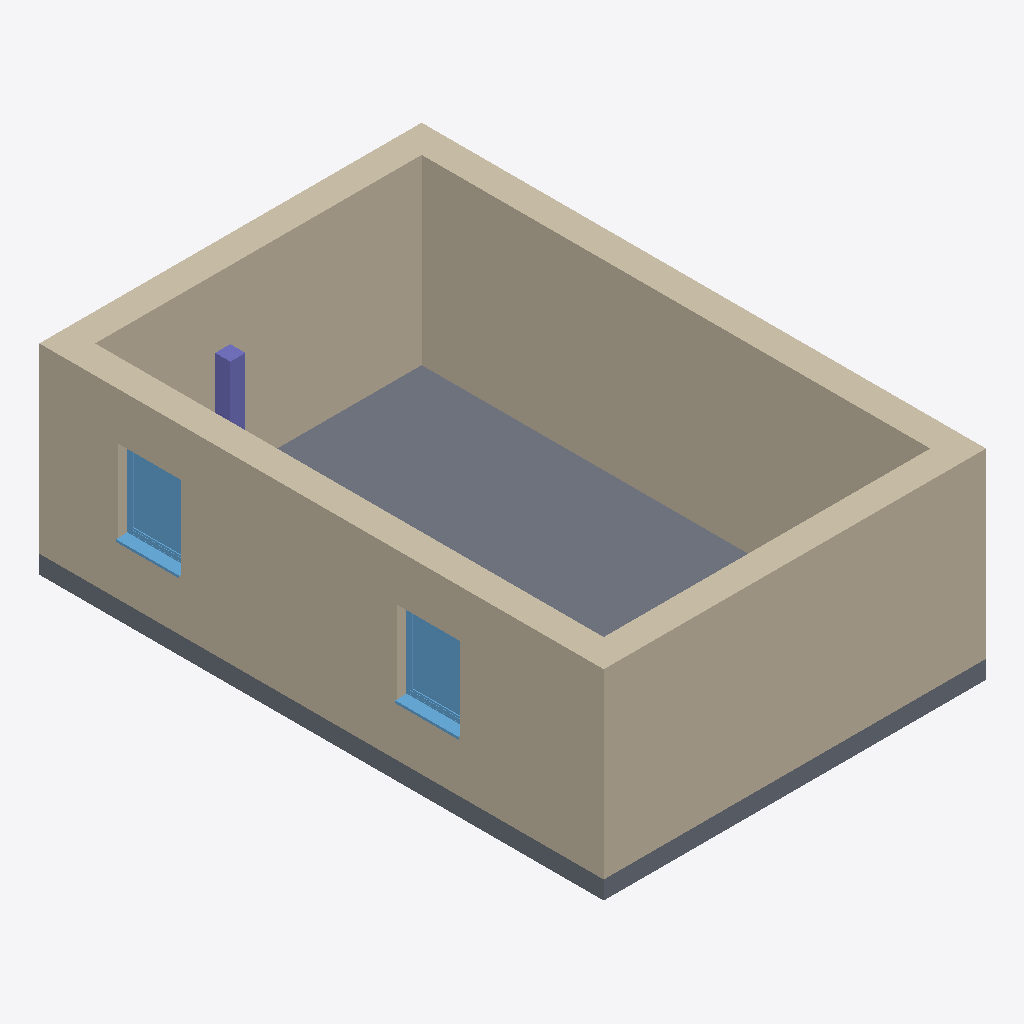
Isometric view of an IFC building model (IFC-SPF (STEP), schema IFC4, length unit metre), seen from the south-west, elements coloured by IFC class: 4 walls (beige), 2 windows (light blue), 1 slab (grey), 1 column (violet).
Extent 6.3 m × 9.3 m × 3.3 m (x, y, z). Elements (8): 4 IfcWall, 2 IfcWindow, 1 IfcColumn, 1 IfcSlab.

HEADER;
FILE_DESCRIPTION(('ViewDefinition [ReferenceView_V1.2]','RevitIdentifiers [ContentGUID: e450ae10-3276-4a20-98f5-6fc68be3bb46, VersionGUID: ebf66f5e-2dd5-4178-bf05-e36e5fd83efd, NumberOfSaves: 1]','CoordinateReference [CoordinateBase: Gemeinsam genutzte Koordinaten]','ExchangeRequirement [Architecture]'),'2;1');
FILE_NAME('example-2-moved-window.ifc','2025-12-07T16:57:18+01:00',(''),(''),'ODA SDAI 25.12','Autodesk Revit 26.0.4.409 (DEU) - IFC 26.0.4.409','');
FILE_SCHEMA(('IFC4'));
ENDSEC;
DATA;
#29=IFCPROJECT('3aKAuGCdPA89ZrRyPq74Is',#18,'2018_01',$,$,'','Projekt  Status',(#24),#753);
#35=IFCSITE('3aKAuGCdPA89ZrRyPq74Iq',#18,'Default',$,$,#34,$,$,.ELEMENT.,(48,8,15,359802),(11,34,47,783432),0.0,$,$);
#105=IFCWALL('1NKEjo6f5DGu9vYPthZUin',#18,'Basiswand:Ziegel+WD hart 300+160:2523157',$,'Basiswand:Ziegel+WD hart 300+160',#41,#45,'2523157',.NOTDEFINED.);
#217=IFCWALL('1NKEjo6f5DGu9vYPthZUln',#18,'Basiswand:Ziegel+WD hart 300+160:2523349',$,'Basiswand:Ziegel+WD hart 300+160',#193,#197,'2523349',.NOTDEFINED.);
#175=IFCWALL('1NKEjo6f5DGu9vYPthZUjM',#18,'Basiswand:Ziegel+WD hart 300+160:2523250',$,'Basiswand:Ziegel+WD hart 300+160',#147,#151,'2523250',.NOTDEFINED.);
#292=IFCSLAB('1NKEjo6f5DGu9vYPthZUhj',#18,'Bodenplatte:STB 300:2523593',$,'Bodenplatte:STB 300',#276,#291,'2523593',.BASESLAB.);
#259=IFCWALL('1NKEjo6f5DGu9vYPthZUeS',#18,'Basiswand:Ziegel+WD hart 300+160:2523448',$,'Basiswand:Ziegel+WD hart 300+160',#235,#239,'2523448',.NOTDEFINED.);
#664=IFCWINDOW('1NKEjo6f5DGu9vYPthZUYa',#18,'FE 1 tlg - DrehKipp:1100 x 1400:2524032',$,'FE 1 tlg - DrehKipp:1100 x 1400',#752,#660,'2524032',2.2500000000000044,1.1000000000000014,.WINDOW.,.NOTDEFINED.,$);
#642=IFCWINDOW('1NKEjo6f5DGu9vYPthZUbB',#18,'FE 1 tlg - DrehKipp:1100 x 1400:2523759',$,'FE 1 tlg - DrehKipp:1100 x 1400',#723,#638,'2523759',2.2500000000000044,1.1000000000000014,.WINDOW.,.NOTDEFINED.,$);
#348=IFCCOLUMN('1NKEjo6f5DGu9vYPthZUaM',#18,'STB Stütze - rechteckig:STB 250 x 250:2523698',$,'STB Stütze - rechteckig:STB 250 x 250',#347,#345,'2523698',.COLUMN.);
ENDSEC;
